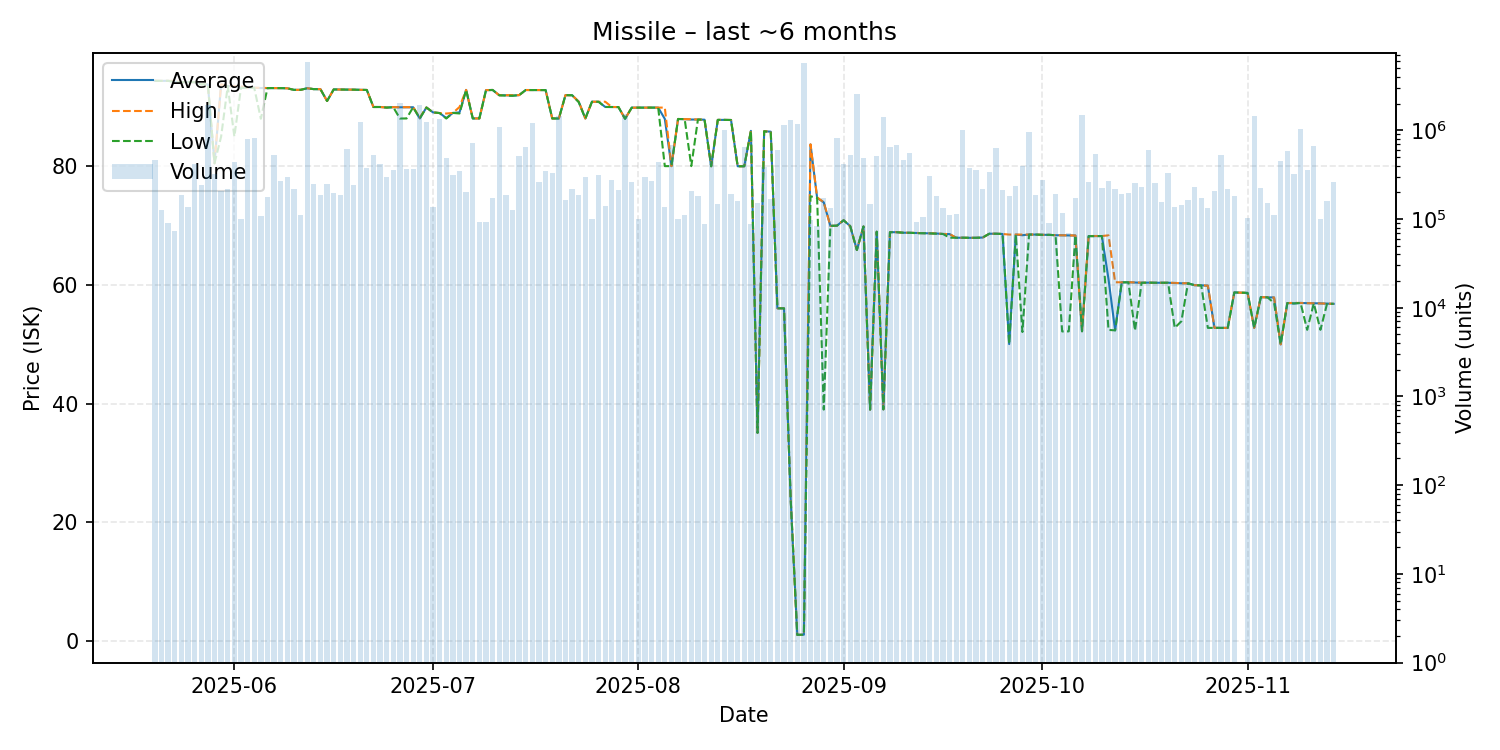

Values plotted in this chart, from the file beside it:
date, average, highest, lowest, order_count, volume
2025-05-20, 94.4, 94.42, 94.4, 55, 458017
2025-05-21, 94.39, 94.39, 94.39, 40, 127055
2025-05-22, 94.4, 94.4, 94.4, 27, 90944
2025-05-23, 94.25, 94.4, 94.19, 33, 72764
2025-05-24, 94.17, 94.17, 94.17, 44, 187995
2025-05-25, 94.19, 94.19, 94.19, 50, 137391
2025-05-26, 94.18, 94.18, 94.18, 56, 419805
2025-05-27, 93.82, 93.82, 93.82, 41, 243608
2025-05-28, 93.8, 93.8, 93.8, 34, 1934058
2025-05-29, 80.51, 80.51, 80.51, 43, 318739
2025-05-30, 93.78, 93.81, 85.0, 45, 206779
2025-05-31, 93.52, 93.52, 93.52, 52, 218015
2025-06-01, 93.48, 93.49, 85.01, 71, 438165
2025-06-02, 93.24, 93.47, 93.23, 33, 99606
2025-06-03, 93.22, 93.22, 93.22, 41, 789700
2025-06-04, 93.23, 93.23, 93.23, 48, 824040
2025-06-05, 93.18, 93.23, 88.01, 36, 107191
2025-06-06, 93.18, 93.18, 93.18, 61, 177580
2025-06-07, 93.18, 93.18, 93.18, 60, 529815
2025-06-08, 93.17, 93.17, 93.17, 52, 268281
2025-06-09, 93.14, 93.14, 93.14, 54, 297843
2025-06-10, 92.88, 92.88, 92.88, 47, 218326
2025-06-11, 92.88, 92.88, 92.88, 47, 112452
2025-06-12, 93.15, 93.15, 93.15, 47, 5959983
2025-06-13, 93.0, 93.0, 93.0, 50, 245392
2025-06-14, 92.99, 92.99, 92.99, 63, 187052
2025-06-15, 91.0, 91.0, 91.0, 45, 249097
2025-06-16, 92.95, 92.95, 92.95, 40, 195530
2025-06-17, 92.93, 92.93, 92.93, 40, 184750
2025-06-18, 92.92, 92.93, 92.92, 43, 612270
2025-06-19, 92.91, 92.91, 92.91, 45, 240276
2025-06-20, 92.88, 92.88, 92.88, 45, 1239031
2025-06-21, 92.86, 92.86, 92.86, 55, 377950
2025-06-22, 89.99, 89.99, 89.99, 80, 522519
2025-06-23, 89.99, 89.99, 89.99, 55, 412844
2025-06-24, 89.9, 89.9, 89.89, 47, 296290
2025-06-25, 89.96, 89.96, 89.95, 56, 353569
2025-06-26, 89.94, 89.95, 88.05, 66, 2021876
2025-06-27, 89.95, 89.96, 88.06, 58, 371323
2025-06-28, 89.95, 89.95, 89.95, 93, 364533
2025-06-29, 88.06, 88.21, 88.06, 63, 1955453
2025-06-30, 89.91, 89.91, 89.91, 44, 1228148
2025-07-01, 89.08, 89.08, 89.08, 44, 137634
2025-07-02, 88.97, 88.97, 88.97, 55, 1334996
2025-07-03, 88.13, 88.89, 88.05, 37, 485345
2025-07-04, 88.99, 88.99, 88.99, 45, 317464
2025-07-05, 89.08, 89.99, 88.9, 65, 345874
2025-07-06, 92.87, 92.87, 92.87, 48, 203638
2025-07-07, 88.06, 88.06, 88.06, 52, 712904
2025-07-08, 88.07, 88.07, 88.07, 38, 92196
2025-07-09, 92.83, 92.83, 92.83, 27, 91970
2025-07-10, 92.86, 92.86, 92.86, 35, 171984
2025-07-11, 91.97, 91.97, 91.97, 44, 1083291
2025-07-12, 91.97, 91.98, 91.9, 42, 184651
2025-07-13, 91.9, 92.0, 91.89, 34, 127725
2025-07-14, 91.99, 91.99, 91.99, 32, 508009
2025-07-15, 92.85, 92.85, 92.85, 50, 641869
2025-07-16, 92.85, 92.85, 92.85, 33, 1200420
2025-07-17, 92.85, 92.85, 92.85, 39, 259125
2025-07-18, 92.84, 92.84, 92.84, 48, 344779
... 118 more rows
